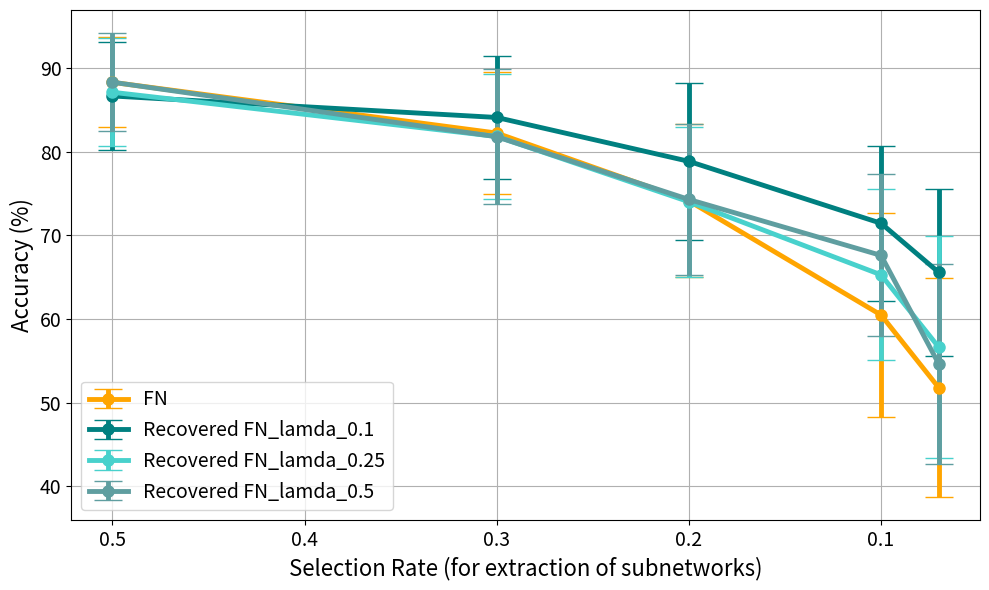
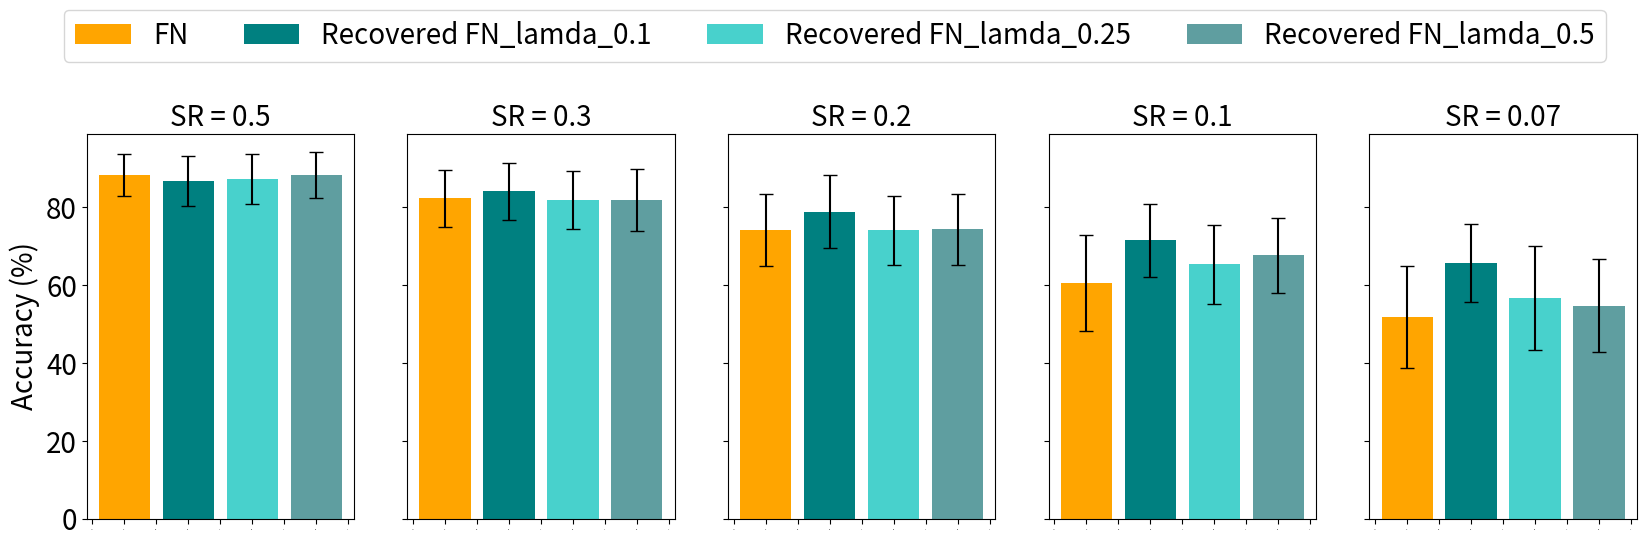
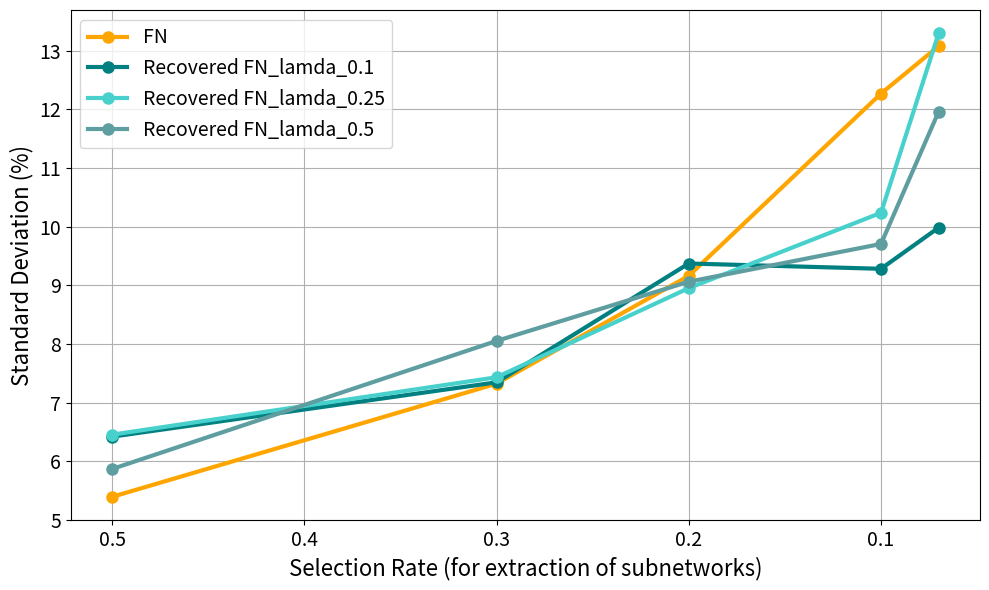

The matplotlib source for these figures, in order:
# -*- coding: utf-8 -*-
"""
Created on Sun Jun 29 02:22:05 2025

[redacted]
"""

# Re-import necessary libraries after code execution state reset
import pandas as pd
import matplotlib.pyplot as plt

# Re-define the data
data = {
    "Identifier": [
        "FN", "", "", "", "",
        "Recovered FN_lamda_0.1", "", "", "", "",
        "Recovered FN_lamda_0.25", "", "", "", "",
        "Recovered FN_lamda_0.5", "", "", "", ""
    ],
    "accuracy": [
        88.33055073, 82.25789727, 74.14004735, 60.48042515, 51.78654948,
        86.69695528, 84.12478193, 78.87308137, 71.45834595, 65.58994455,
        87.14258197, 81.84891449, 74.03558278, 65.28877124, 56.63437112,
        88.34461659, 81.81684963, 74.31009495, 67.6140105, 54.63921545
    ],
    "sr": [0.5, 0.3, 0.2, 0.1, 0.07] * 4,
    "std": [
        5.394329607, 7.322753465, 9.1606785, 12.26651809, 13.07545155,
        6.420139222, 7.345841251, 9.370771512, 9.280781633, 9.982370807,
        6.453998906, 7.432132521, 8.951404401, 10.23497552, 13.29572735,
        5.868706365, 8.051348588, 9.060998389, 9.704374871, 11.95983334
    ]
}

df = pd.DataFrame(data)
df['Identifier'] = df['Identifier'].replace('', pd.NA).ffill()

# Create the plot
plt.figure(figsize=(10, 6))

# Plot FN with thicker lines and error bars
fn_data = df[df["Identifier"] == "FN"]
plt.errorbar(
    fn_data["sr"], fn_data["accuracy"], yerr=fn_data["std"],
    marker='o', markersize=8, linewidth=3.5, capsize=10, label="FN", color="orange"
)

# Plot recovered methods with error bars
recovered_colors = ['teal', 'mediumturquoise', 'cadetblue']
for i, label in enumerate(["Recovered FN_lamda_0.1", "Recovered FN_lamda_0.25", "Recovered FN_lamda_0.5"]):
    sub_data = df[df["Identifier"] == label]
    plt.errorbar(
        sub_data["sr"], sub_data["accuracy"], yerr=sub_data["std"],
        marker='o', markersize=8, linewidth=3.5, capsize=10,
        label=label, color=recovered_colors[i]
    )

# Customize the plot
plt.xlabel("Selection Rate (for extraction of subnetworks)", fontsize=16, loc='center')
plt.ylabel("Accuracy (%)", fontsize=16, loc='center')
# plt.title("Accuracy vs Selection Rate", fontsize=16)
plt.gca().invert_xaxis()  # Reverse x-axis
plt.xticks(fontsize=14)
plt.yticks(fontsize=14)
plt.legend(fontsize=14)
plt.grid(True)
plt.tight_layout()

plt.show()

# 
df = pd.DataFrame(data)
df['Identifier'] = df['Identifier'].replace('', pd.NA).ffill()

# Create bar plots for each selection rate in a single row
selection_rates = sorted(df['sr'].unique(), reverse=True)
identifiers = df['Identifier'].unique()
colors = ['orange', 'teal', 'mediumturquoise', 'cadetblue']

# Create bar plots with legends for each method instead of xtick labels

fig, axes = plt.subplots(1, len(selection_rates), figsize=(20, 5), sharey=True)

for i, sr in enumerate(selection_rates):
    ax = axes[i]
    sub_df = df[df['sr'] == sr]
    
    for j, identifier in enumerate(identifiers):
        row = sub_df[sub_df['Identifier'] == identifier]
        if not row.empty:
            ax.bar(j, row['accuracy'].values[0], yerr=row['std'].values[0], 
                   capsize=5, color=colors[j], label=identifier if i == 0 else "")
    
    ax.set_title(f'SR = {sr}', fontsize=20)
    ax.tick_params(axis='x', labelsize=0)
    ax.tick_params(axis='y', labelsize=20)
    if i == 0:
        ax.set_ylabel('Accuracy (%)', fontsize=20)

# Add legend only once for clarity
axes[0].legend(fontsize=20, loc='lower center', bbox_to_anchor=(2.8, 1.15), ncol=4)

plt.tight_layout()
plt.show()

# 
df = pd.DataFrame(data)
df['Identifier'] = df['Identifier'].replace('', pd.NA).ffill()

# Create the plot for std only
plt.figure(figsize=(10, 6))

identifiers = df['Identifier'].unique()
colors = ['orange', 'teal', 'mediumturquoise', 'cadetblue']

for i, identifier in enumerate(identifiers):
    sub_df = df[df['Identifier'] == identifier]
    plt.plot(sub_df['sr'], sub_df['std'], marker='o', markersize=8, linewidth=3, label=identifier, color=colors[i])

# Customize the plot
plt.xlabel("Selection Rate (for extraction of subnetworks)", fontsize=16, loc='center')
plt.ylabel("Standard Deviation (%)", fontsize=16)
plt.gca().invert_xaxis()
plt.xticks(fontsize=14)
plt.yticks(fontsize=14)
plt.legend(fontsize=14)
plt.grid(True)
plt.tight_layout()

plt.show()